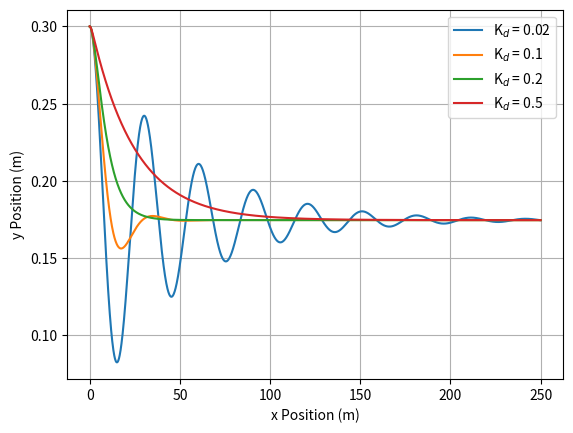

Reproduce this figure in Python.
import numpy as np
from scipy.integrate import solve_ivp
import matplotlib.pyplot as plt


class Car:
    """
    Class to define the Car object
    """

    def __init__(self, length=2.3,
                 velocity=5.,
                 x_position=0.,
                 y_position=0.,
                 offset_bias=0.,
                 pose=0.):
        """
        Constructor for the Car class
        :param length: The length of the car in metres
        :param velocity: The velocity of the car in metres per second
        :param x_position: The x position of the car in metres
        :param y_position: The y position of the car in metres
        :param offset_bias: The constant bias of the actuator in radians
        :param pose: The angle the car makes with the positive x axis in an anticlockwise direction in radians
        """
        self.__length = length
        self.__velocity = velocity
        self.__x_position = x_position
        self.__y_position = y_position
        self.__offset_bias = offset_bias
        self.__pose = pose

    def move(self, steering_angle, dt):
        """
        Function to make the Car object move according to the dynamics of the system
        :param steering_angle: The steering angle of the car in radians
        :param dt: The difference between the end and start times in seconds
        """

        # Step 1 - Define the system dynamics
        def system_dynamics(t, z):
            """
            Defines the system dynamics given in equations 3.11a-c
                        [ v * cos(theta) ]
            g(t, z)   = [ v * sin(theta) ]
                        [ v * tan(u + w) / L ]
            :param t: The variable time, which is unused in this system of equations
            :param z: An array containing the x position, y position and pose of the system
            :return: The calculated results for each equation inside function g(t, z)
            """
            theta = z[2]
            return [self.__velocity * np.cos(theta),
                    self.__velocity * np.sin(theta),
                    self.__velocity * np.tan(steering_angle + self.__offset_bias) / self.__length]

        # Step 2 - Define the initial condition z(0) = [x(0), y(0), theta(0)]
        z_initial = [self.__x_position,
                     self.__y_position,
                     self.__pose]

        # Step 3 - Call solve_ivp
        solution = solve_ivp(system_dynamics,
                             [0, dt],
                             z_initial)

        # Step 4 - Store the final values of x, y, and theta in the Car object
        self.__x_position = solution.y[0][-1]
        self.__y_position = solution.y[1][-1]
        self.__pose = solution.y[2][-1]

    def get_x(self):
        """
        Getter for the x position of the Car object
        :return: The x position of the Car object
        """
        return self.__x_position

    def get_y(self):
        """
        Getter for the y position of the Car object
        :return: The y position of the Car object
        """
        return self.__y_position

    def get_pose(self):
        """
        Getter for the angle the car makes with the positive x axis in an anticlockwise direction
        :return: The angle the car makes with the positive x axis in an anticlockwise direction
        """
        return self.__pose


class PdController:
    """
    Class to define the PController object
    """

    def __init__(self,
                 kp,
                 kd,
                 ts):
        """
        Constructor for the PidController class
        :param kp: The continuous-time gain for the proportional controller
        :param kd: The continuous-time gain for the differential controller
        :param ts: The sampling time of the controller
        """
        self.__kp = kp
        self.__kd = kd / ts  # Discrete-time kd
        self.__ts = ts
        self.__error_previous = None  # The error recorded the previous time it was calculated

    def control(self, y, set_point=0.):
        """
        Method to calculate the control error
        :param y: The measured value of y
        :param set_point: The set point value of y
        :return: The PD control variable
        """
        # Calculate the error
        error = set_point - y

        # Define u from the proportional controller
        u = self.__kp * error

        # Add to u based on the differential controller
        if self.__error_previous is not None:
            u += self.__kd * (error - self.__error_previous)

        self.__error_previous = error  # Store the calculated error as the previous error for future use

        return u


# Declare the global variables
sampling_rate = 40
t_final = 50
t_sampling = 1. / sampling_rate
ticks = sampling_rate * t_final

# Declare the arrays to store all of the car objects, x caches, y caches, and PD controllers
car = []
x_cache = []
y_cache = []
pd_controller = [PdController(0.1, 0.02, t_sampling),
                 PdController(0.1, 0.1, t_sampling),
                 PdController(0.1, 0.2, t_sampling),
                 PdController(0.1, 0.5, t_sampling)]

# Simulation of the car with kp = 0.1 and 4 different values of kd
for i in range(4):
    car.append(Car(y_position=0.3, offset_bias=np.deg2rad(1)))  # Create a new car to be appended to the car array
    x_cache.append(np.array([car[i].get_x()]))  # Create a new x cache to be appended to the array of x caches
    y_cache.append(np.array([car[i].get_y()]))  # Create a new y cache to be appended to the array of y caches
    for t in range(ticks):
        car_steering_angle = pd_controller[i].control(car[i].get_y())
        car[i].move(car_steering_angle, t_sampling)
        x_cache[i] = np.vstack((x_cache[i], [car[i].get_x()]))
        y_cache[i] = np.vstack((y_cache[i], [car[i].get_y()]))

# Plot all of the x-y trajectories of the car simulations on one graph
plt.plot(x_cache[0], y_cache[0], label="K$_d$ = 0.02")
plt.plot(x_cache[1], y_cache[1], label="K$_d$ = 0.1")
plt.plot(x_cache[2], y_cache[2], label="K$_d$ = 0.2")
plt.plot(x_cache[3], y_cache[3], label="K$_d$ = 0.5")
plt.grid()
plt.xlabel('x Position (m)')
plt.ylabel('y Position (m)')
plt.legend()
plt.show()
